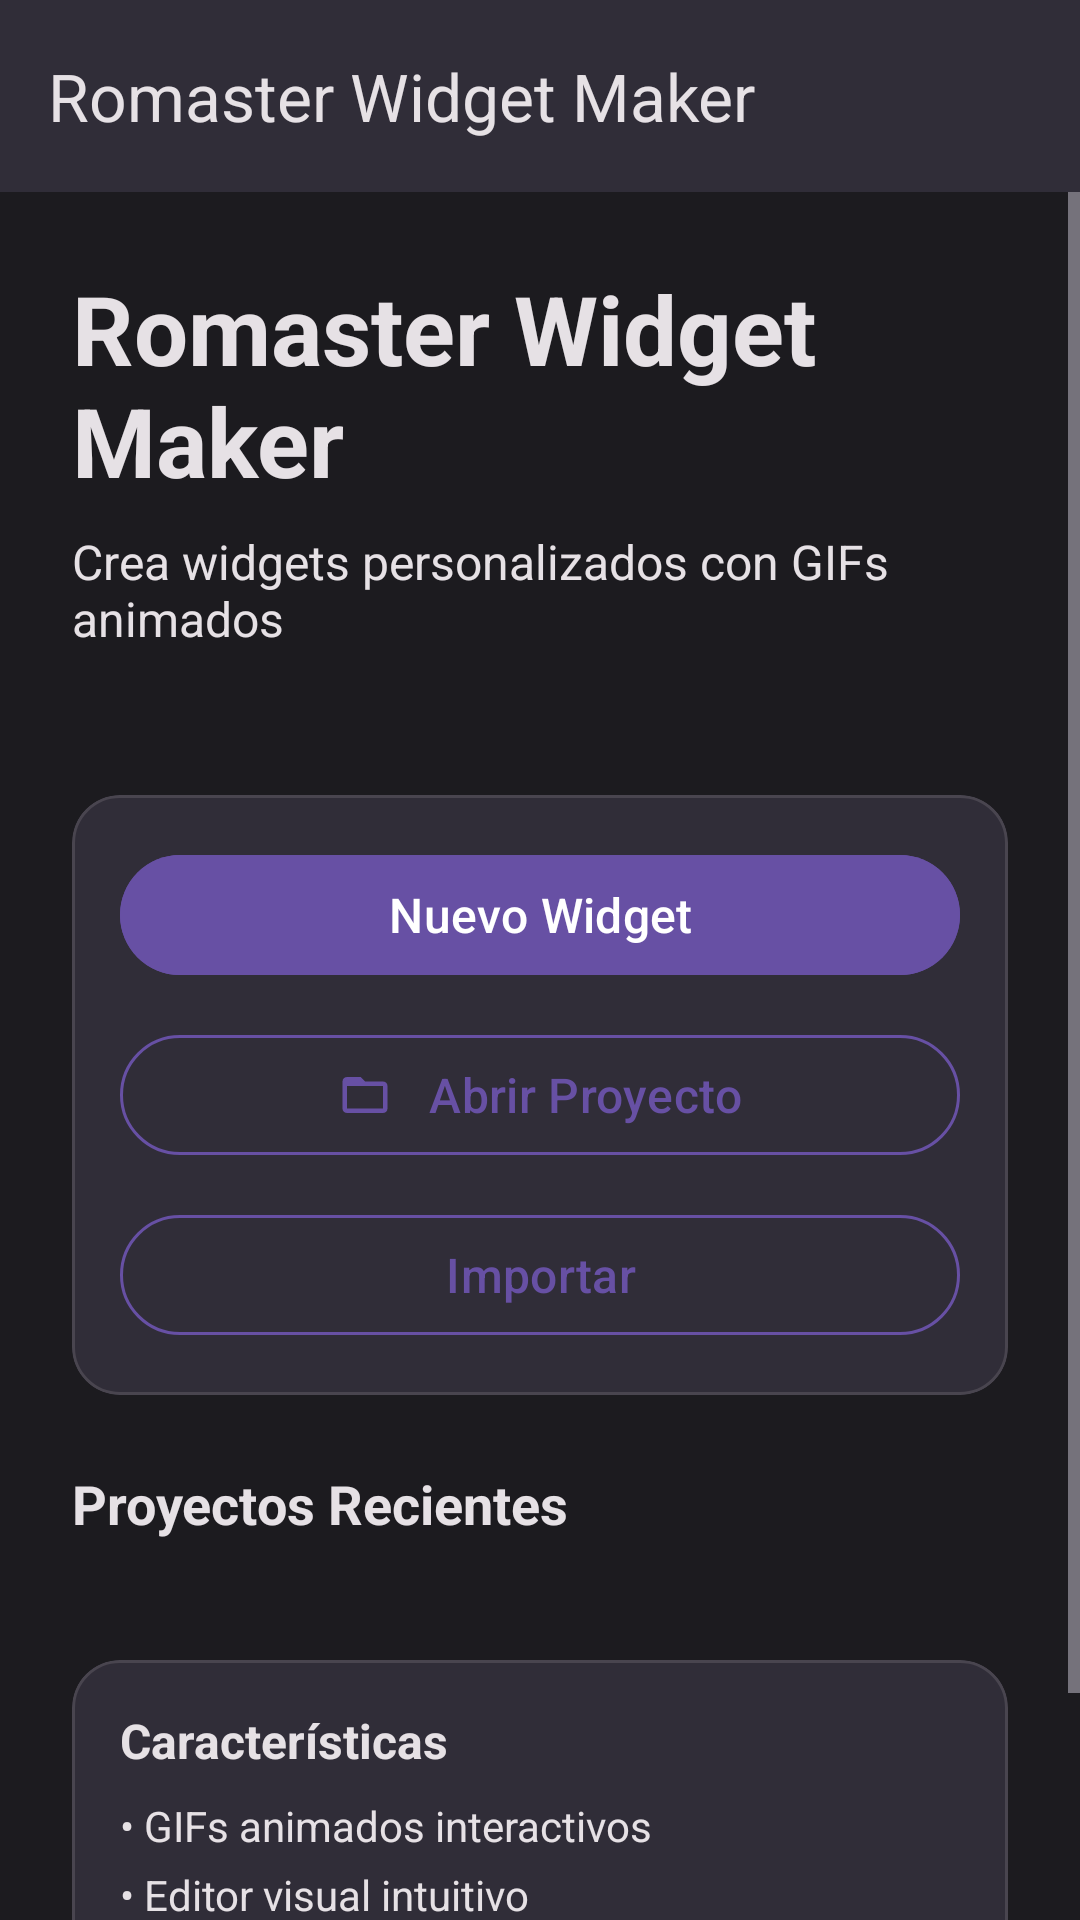

Write the Android layout XML for this screen, with the resource values it uses.
<!-- AndroidManifest.xml: application theme Theme.RWM -->
<!-- res/layout/activity_main.xml -->
<?xml version="1.0" encoding="utf-8"?>
<androidx.constraintlayout.widget.ConstraintLayout 
    xmlns:android="http://schemas.android.com/apk/res/android"
    xmlns:app="http://schemas.android.com/apk/res-auto"
    android:layout_width="match_parent"
    android:layout_height="match_parent"
    android:background="@color/colorBackground">

    <com.google.android.material.appbar.MaterialToolbar
        android:id="@+id/toolbar"
        android:layout_width="match_parent"
        android:layout_height="?attr/actionBarSize"
        android:background="@color/colorSurface"
        app:layout_constraintTop_toTopOf="parent"
        app:title="@string/app_name"
        app:titleTextColor="@color/colorOnSurface" />

    <ScrollView
        android:layout_width="match_parent"
        android:layout_height="0dp"
        app:layout_constraintTop_toBottomOf="@id/toolbar"
        app:layout_constraintBottom_toBottomOf="parent">

        <LinearLayout
            android:layout_width="match_parent"
            android:layout_height="wrap_content"
            android:orientation="vertical"
            android:padding="24dp">

            
            <LinearLayout
                android:layout_width="match_parent"
                android:layout_height="wrap_content"
                android:orientation="vertical"
                android:layout_marginBottom="48dp">

                <TextView
                    android:layout_width="wrap_content"
                    android:layout_height="wrap_content"
                    android:text="@string/welcome_title"
                    android:textSize="32sp"
                    android:textColor="@color/colorOnBackground"
                    android:textStyle="bold"
                    android:layout_marginBottom="8dp" />

                <TextView
                    android:layout_width="wrap_content"
                    android:layout_height="wrap_content"
                    android:text="@string/welcome_subtitle"
                    android:textSize="16sp"
                    android:textColor="@color/colorOnSurface" />
            </LinearLayout>

            
            <com.google.android.material.card.MaterialCardView
                android:layout_width="match_parent"
                android:layout_height="wrap_content"
                android:layout_marginBottom="24dp"
                app:cardBackgroundColor="@color/colorSurface"
                app:cardCornerRadius="16dp">

                <LinearLayout
                    android:layout_width="match_parent"
                    android:layout_height="wrap_content"
                    android:orientation="vertical"
                    android:padding="16dp">

                    
                    <com.google.android.material.button.MaterialButton
                        android:id="@+id/btnCreateNew"
                        android:layout_width="match_parent"
                        android:layout_height="wrap_content"
                        android:layout_marginBottom="12dp"
                        android:text="@string/create_new_widget"
                        android:textSize="16sp"
                        android:textColor="@color/colorOnPrimary"
                        app:icon="@drawable/ic_add"
                        app:iconGravity="textStart"
                        app:iconPadding="12dp"
                        app:iconTint="@color/colorOnPrimary"
                        android:backgroundTint="@color/colorPrimary" />

                    
                    <com.google.android.material.button.MaterialButton
                        android:id="@+id/btnOpenProject"
                        android:layout_width="match_parent"
                        android:layout_height="wrap_content"
                        android:layout_marginBottom="12dp"
                        android:text="@string/open_existing"
                        android:textSize="16sp"
                        android:textColor="@color/colorPrimary"
                        app:icon="@drawable/ic_folder_open"
                        app:iconGravity="textStart"
                        app:iconPadding="12dp"
                        app:iconTint="@color/colorPrimary"
                        style="?attr/materialButtonOutlinedStyle"
                        app:strokeColor="@color/colorPrimary" />

                    
                    <com.google.android.material.button.MaterialButton
                        android:id="@+id/btnImport"
                        android:layout_width="match_parent"
                        android:layout_height="wrap_content"
                        android:text="@string/import_project"
                        android:textSize="16sp"
                        android:textColor="@color/colorPrimary"
                        app:icon="@drawable/ic_import"
                        app:iconGravity="textStart"
                        app:iconPadding="12dp"
                        app:iconTint="@color/colorPrimary"
                        style="?attr/materialButtonOutlinedStyle"
                        app:strokeColor="@color/colorPrimary" />
                </LinearLayout>
            </com.google.android.material.card.MaterialCardView>

            
            <TextView
                android:layout_width="wrap_content"
                android:layout_height="wrap_content"
                android:text="Proyectos Recientes"
                android:textSize="18sp"
                android:textColor="@color/colorOnBackground"
                android:textStyle="bold"
                android:layout_marginBottom="16dp" />

            <androidx.recyclerview.widget.RecyclerView
                android:id="@+id/recyclerRecentProjects"
                android:layout_width="match_parent"
                android:layout_height="wrap_content"
                android:layout_marginBottom="24dp" />

            
            <com.google.android.material.card.MaterialCardView
                android:layout_width="match_parent"
                android:layout_height="wrap_content"
                app:cardBackgroundColor="@color/colorSurface"
                app:cardCornerRadius="16dp">

                <LinearLayout
                    android:layout_width="match_parent"
                    android:layout_height="wrap_content"
                    android:orientation="vertical"
                    android:padding="16dp">

                    <TextView
                        android:layout_width="wrap_content"
                        android:layout_height="wrap_content"
                        android:text="Características"
                        android:textSize="16sp"
                        android:textColor="@color/colorOnSurface"
                        android:textStyle="bold"
                        android:layout_marginBottom="8dp" />

                    <TextView
                        android:layout_width="wrap_content"
                        android:layout_height="wrap_content"
                        android:text="• GIFs animados interactivos"
                        android:textSize="14sp"
                        android:textColor="@color/colorOnSurface"
                        android:layout_marginBottom="4dp" />

                    <TextView
                        android:layout_width="wrap_content"
                        android:layout_height="wrap_content"
                        android:text="• Editor visual intuitivo"
                        android:textSize="14sp"
                        android:textColor="@color/colorOnSurface"
                        android:layout_marginBottom="4dp" />

                    <TextView
                        android:layout_width="wrap_content"
                        android:layout_height="wrap_content"
                        android:text="• Exportación local sin servidores"
                        android:textSize="14sp"
                        android:textColor="@color/colorOnSurface"
                        android:layout_marginBottom="4dp" />

                    <TextView
                        android:layout_width="wrap_content"
                        android:layout_height="wrap_content"
                        android:text="• Compatibilidad total offline"
                        android:textSize="14sp"
                        android:textColor="@color/colorOnSurface" />
                </LinearLayout>
            </com.google.android.material.card.MaterialCardView>
        </LinearLayout>
    </ScrollView>
</androidx.constraintlayout.widget.ConstraintLayout>
<!-- resources referenced by this layout -->
<resources>
  <color name="colorBackground">#FF1C1B1F</color>
  <color name="colorOnBackground">#FFE6E1E5</color>
  <color name="colorOnPrimary">#FFFFFFFF</color>
  <color name="colorOnSurface">#FFE6E1E5</color>
  <color name="colorPrimary">#FF6750A4</color>
  <color name="colorSurface">#FF302D38</color>
  <!-- drawable ic_folder_open (drawable) -->
  <?xml version="1.0" encoding="utf-8"?>
  <vector xmlns:android="http://schemas.android.com/apk/res/android"
      android:width="24dp"
      android:height="24dp"
      android:viewportWidth="24"
      android:viewportHeight="24">
      <path
          android:fillColor="#FFFFFFFF"
          android:pathData="M20,6h-8l-2,-2H4c-1.1,0 -1.99,0.9 -1.99,2L2,18c0,1.1,0.9,2,2,2h16c1.1,0,2,-0.9,2,-2V8c0,-1.1 -0.9,-2 -2,-2zM4,18V8h16v10H4z" />
  </vector>
  <string name="app_name">Romaster Widget Maker</string>
  <string name="create_new_widget">Nuevo Widget</string>
  <string name="import_project">Importar</string>
  <string name="open_existing">Abrir Proyecto</string>
  <string name="welcome_subtitle">Crea widgets personalizados con GIFs animados</string>
  <string name="welcome_title">Romaster Widget Maker</string>
  <style name="Theme.RWM" parent="Theme.Material3.Dark.NoActionBar">
          <item name="colorPrimary">@color/colorPrimary</item>
          <item name="colorPrimaryVariant">@color/colorPrimaryVariant</item>
          <item name="colorSecondary">@color/colorSecondary</item>
          <item name="colorSecondaryVariant">@color/colorSecondaryVariant</item>
          <item name="colorSurface">@color/colorSurface</item>
          <item name="colorOnSurface">@color/colorOnSurface</item>
          <item name="colorOnSurfaceVariant">@color/colorOnSurfaceVariant</item>
          <item name="colorError">@color/colorError</item>
          <item name="android:windowBackground">@color/colorBackground</item>
          <item name="android:statusBarColor">@color/colorBackground</item>
          <item name="android:navigationBarColor">@color/colorBackground</item>
          <item name="android:windowLightStatusBar">false</item>
          <item name="android:windowLightNavigationBar">false</item>
          
          
          <item name="alertDialogTheme">@style/AlertDialogTheme</item>
          <item name="materialAlertDialogTheme">@style/AlertDialogTheme</item>
      </style>
  <color name="colorPrimaryVariant">#FF7E67C5</color>
  <color name="colorSecondary">#FF9581FF</color>
  <color name="colorSecondaryVariant">#FFB8A8FF</color>
  <color name="colorOnSurfaceVariant">#FFCAC4D0</color>
  <color name="colorError">#FFBA1A1A</color>
  <style name="AlertDialogTheme" parent="ThemeOverlay.Material3.Dialog.Alert">
          <item name="android:textColorPrimary">@color/colorOnSurface</item>
          <item name="android:textColorSecondary">@color/colorOnSurfaceVariant</item>
          <item name="android:background">@color/colorSurface</item>
          <item name="buttonBarPositiveButtonStyle">@style/AlertDialogButton</item>
          <item name="buttonBarNegativeButtonStyle">@style/AlertDialogButton</item>
      </style>
  <style name="AlertDialogButton" parent="Widget.Material3.Button.TextButton">
          <item name="android:textColor">@color/colorPrimary</item>
      </style>
</resources>
